Image classification data set "data" (shyamcodes247/deep-learning-solar-crack-detection on GitHub). Class labels (2): crack, defect.

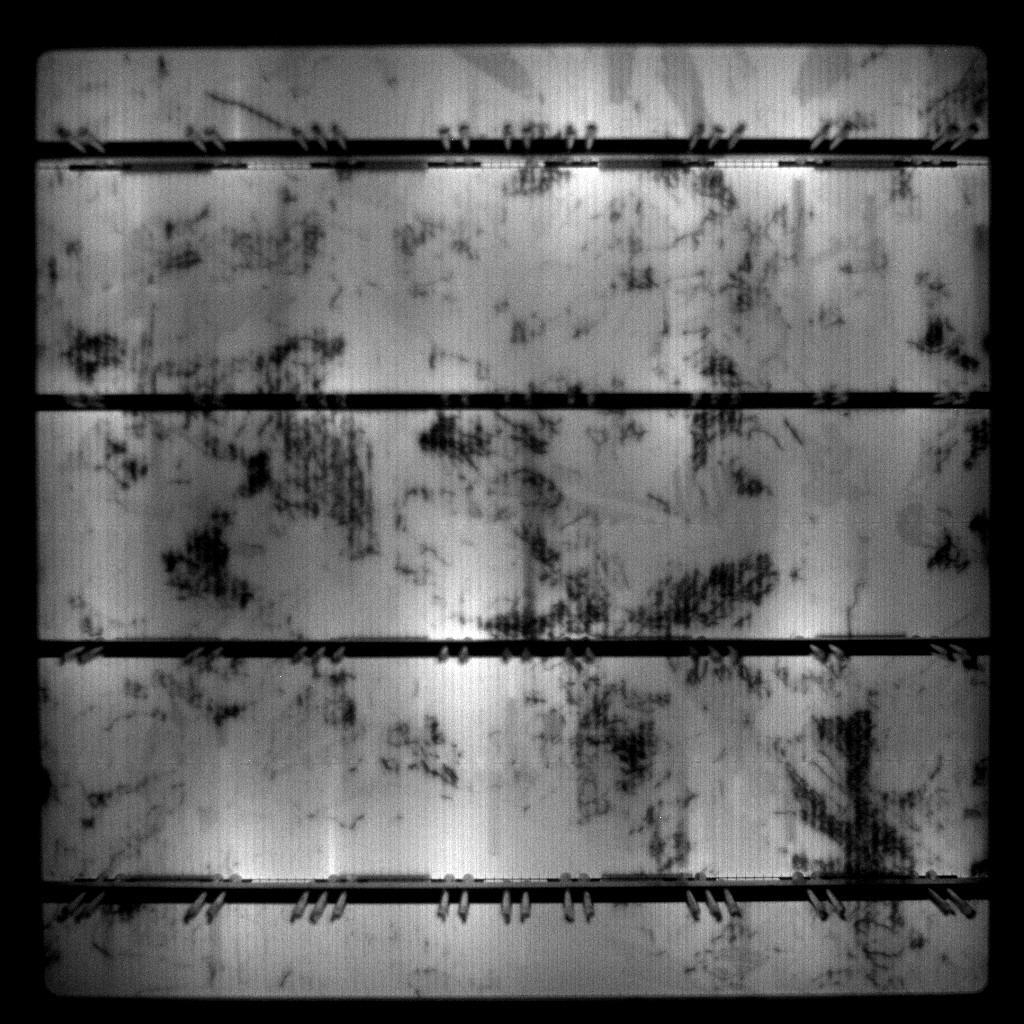
Label: defect

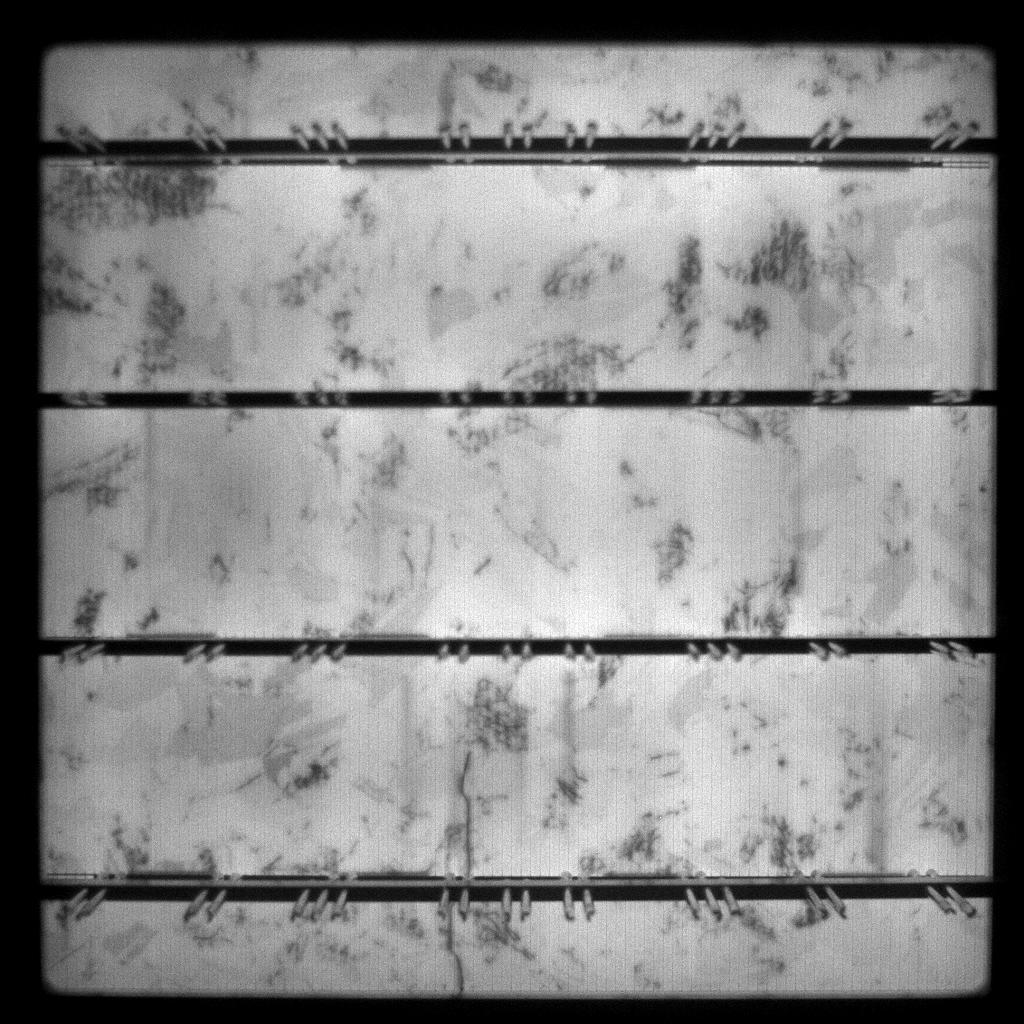
Label: defect

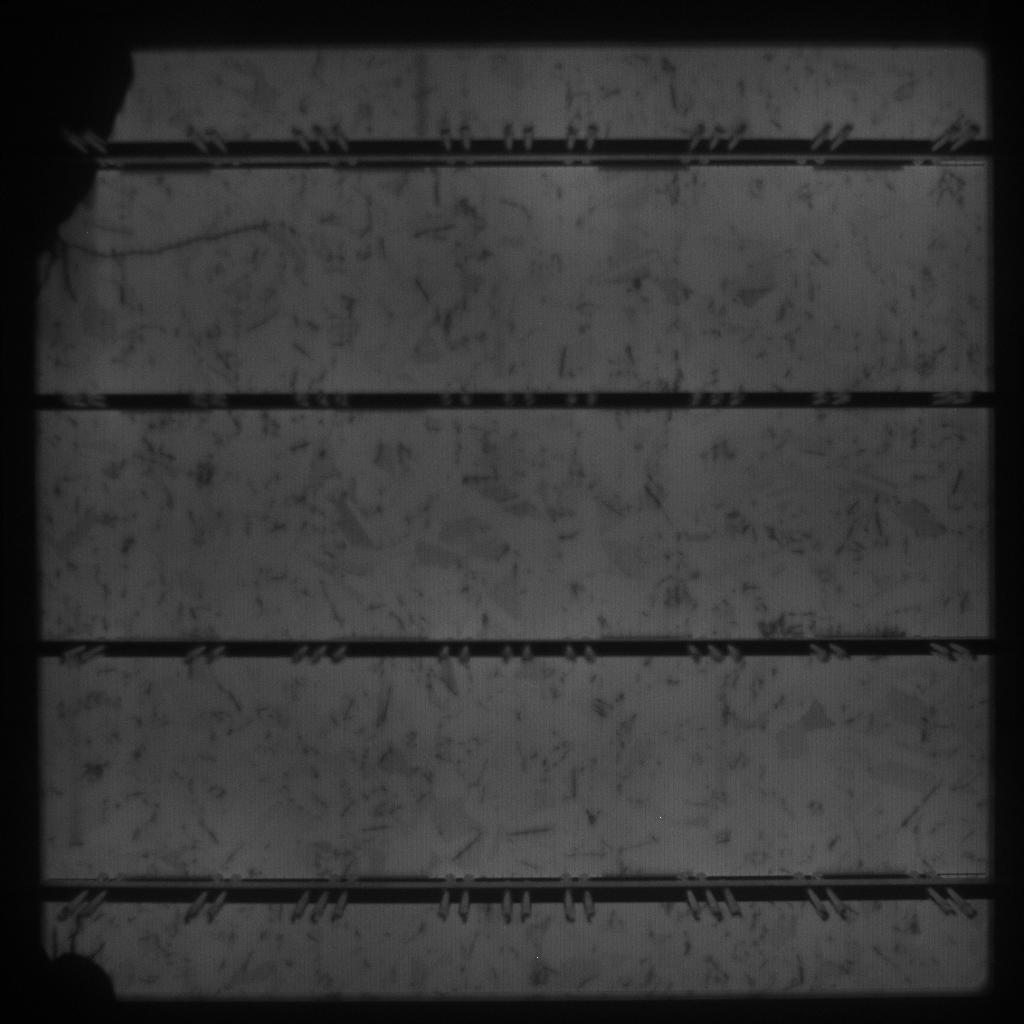
Label: defect

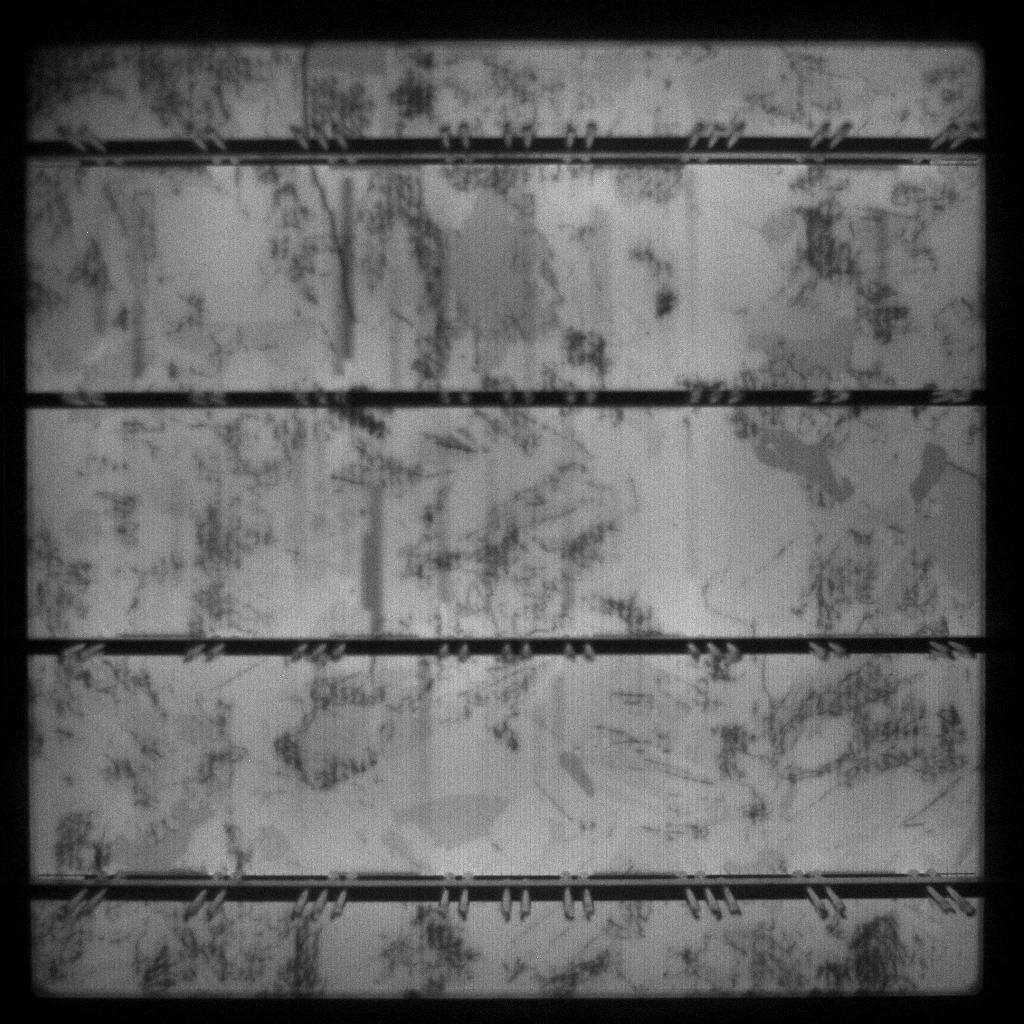
Label: crack

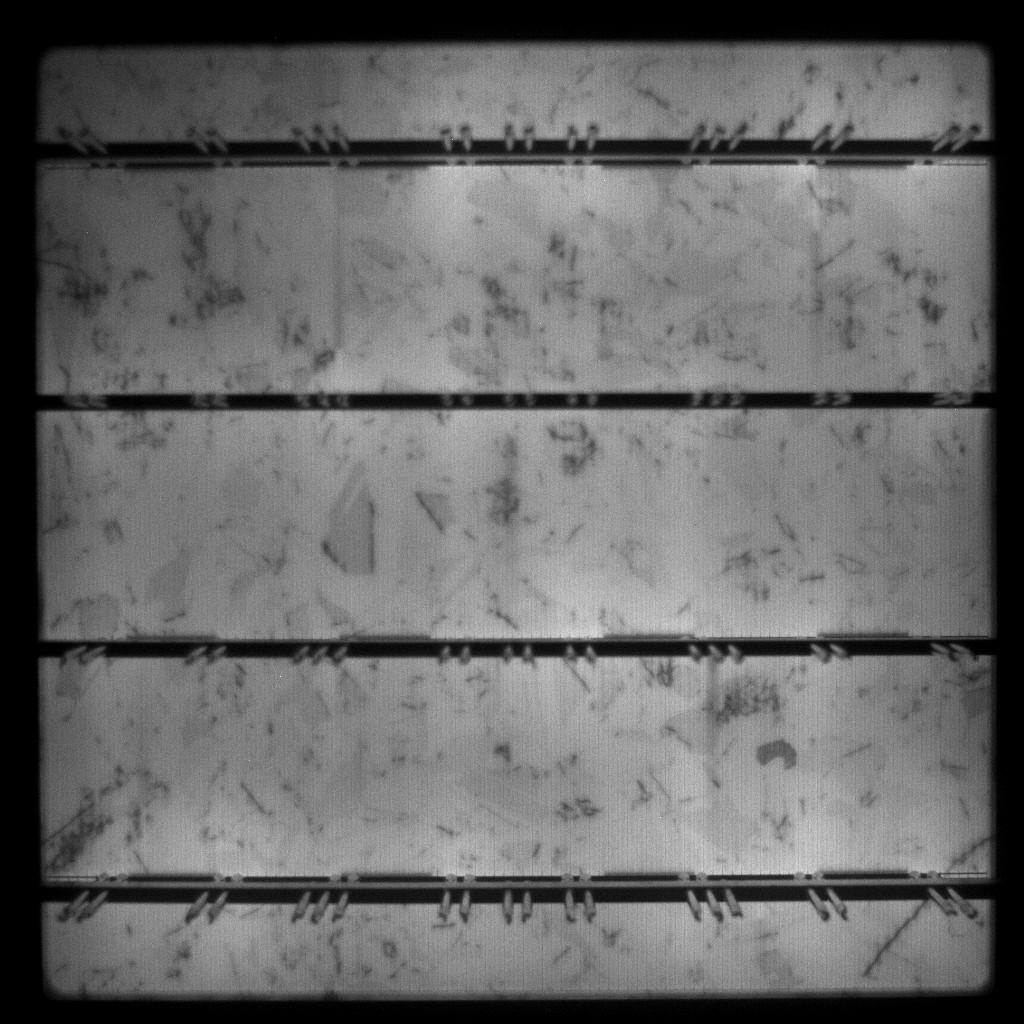
Label: defect

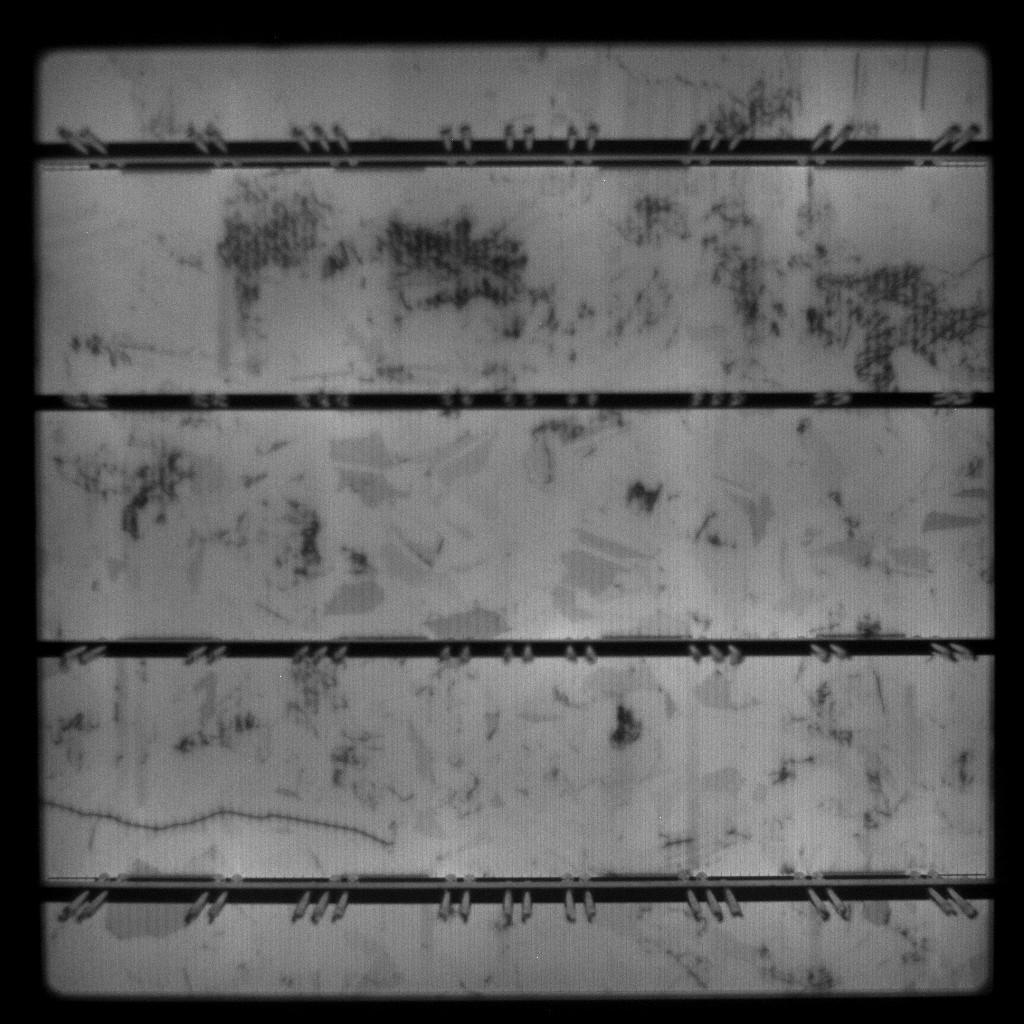
Label: defect
